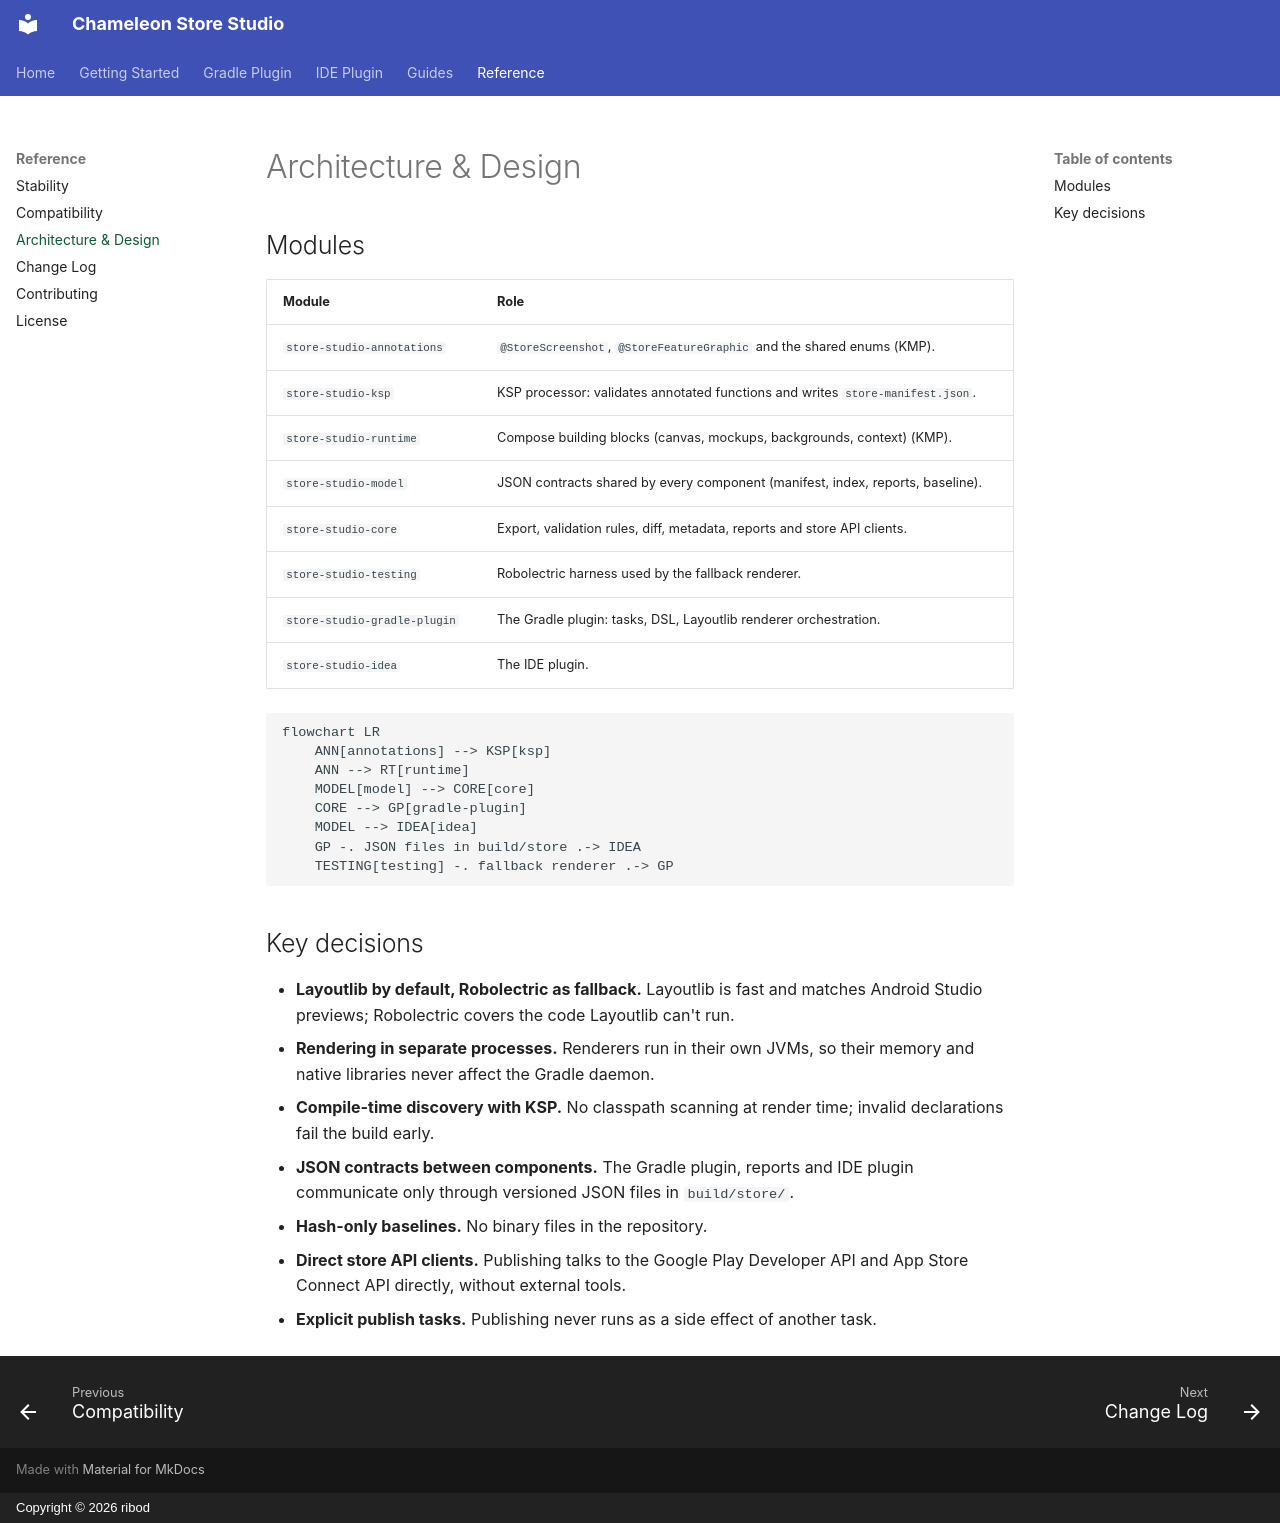

repository: ribod/chameleon-store-studio · page: architecture/index.html · generator: mkdocs · copyright: Copyright © 2026 ribod

# Architecture & Design

## Modules

| Module | Role |
|---|---|
| `store-studio-annotations` | `@StoreScreenshot`, `@StoreFeatureGraphic` and the shared enums (KMP). |
| `store-studio-ksp` | KSP processor: validates annotated functions and writes `store-manifest.json`. |
| `store-studio-runtime` | Compose building blocks (canvas, mockups, backgrounds, context) (KMP). |
| `store-studio-model` | JSON contracts shared by every component (manifest, index, reports, baseline). |
| `store-studio-core` | Export, validation rules, diff, metadata, reports and store API clients. |
| `store-studio-testing` | Robolectric harness used by the fallback renderer. |
| `store-studio-gradle-plugin` | The Gradle plugin: tasks, DSL, Layoutlib renderer orchestration. |
| `store-studio-idea` | The IDE plugin. |

```mermaid
flowchart LR
    ANN[annotations] --> KSP[ksp]
    ANN --> RT[runtime]
    MODEL[model] --> CORE[core]
    CORE --> GP[gradle-plugin]
    MODEL --> IDEA[idea]
    GP -. JSON files in build/store .-> IDEA
    TESTING[testing] -. fallback renderer .-> GP
```

## Key decisions

- **Layoutlib by default, Robolectric as fallback.** Layoutlib is fast and matches Android Studio
  previews; Robolectric covers the code Layoutlib can't run.
- **Rendering in separate processes.** Renderers run in their own JVMs, so their memory and native
  libraries never affect the Gradle daemon.
- **Compile-time discovery with KSP.** No classpath scanning at render time; invalid declarations
  fail the build early.
- **JSON contracts between components.** The Gradle plugin, reports and IDE plugin communicate
  only through versioned JSON files in `build/store/`.
- **Hash-only baselines.** No binary files in the repository.
- **Direct store API clients.** Publishing talks to the Google Play Developer API and App Store
  Connect API directly, without external tools.
- **Explicit publish tasks.** Publishing never runs as a side effect of another task.
